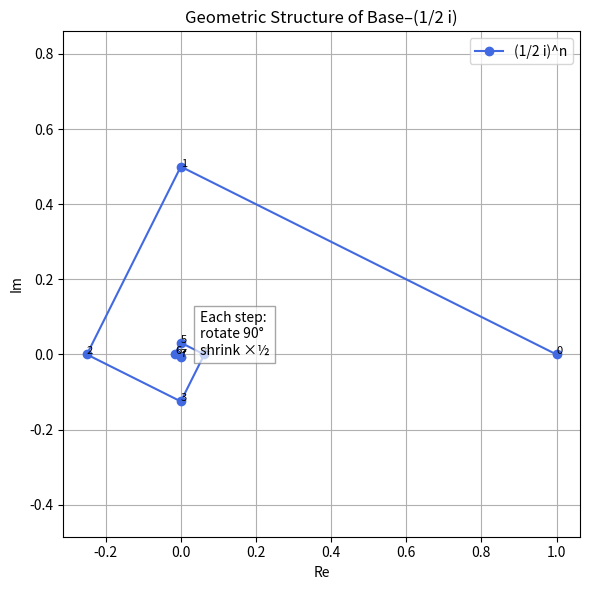

Write the Python code that produced this figure.
#!/usr/bin/env python3
"""
Generate geometric plot of base-(1/2 i) spiral structure.
"""

import matplotlib.pyplot as plt
import numpy as np

def plot_base_half_i_spiral(n_terms=8):
    base = 0.5j  # (1/2)i
    powers = np.array([base**n for n in range(n_terms)], dtype=complex)
    
    plt.figure(figsize=(6, 6))
    plt.plot(powers.real, powers.imag, 'o-', color='royalblue', label='(1/2 i)^n')
    plt.scatter(0, 0, color='k', marker='x')
    
    for i, p in enumerate(powers):
        plt.text(p.real, p.imag, f"{i}", fontsize=8, ha='left')
    
    plt.text(0.05, 0.0, "Each step:\nrotate 90°\nshrink ×½", fontsize=10,
             bbox=dict(facecolor='white', alpha=0.7, edgecolor='gray'))
    
    plt.xlabel("Re")
    plt.ylabel("Im")
    plt.legend()
    plt.title("Geometric Structure of Base–(1/2 i)")
    plt.grid(True)
    plt.axis('equal')
    plt.tight_layout()
    plt.savefig("base_half_i_spiral.png", dpi=300)
    plt.close()

if __name__ == "__main__":
    plot_base_half_i_spiral()
